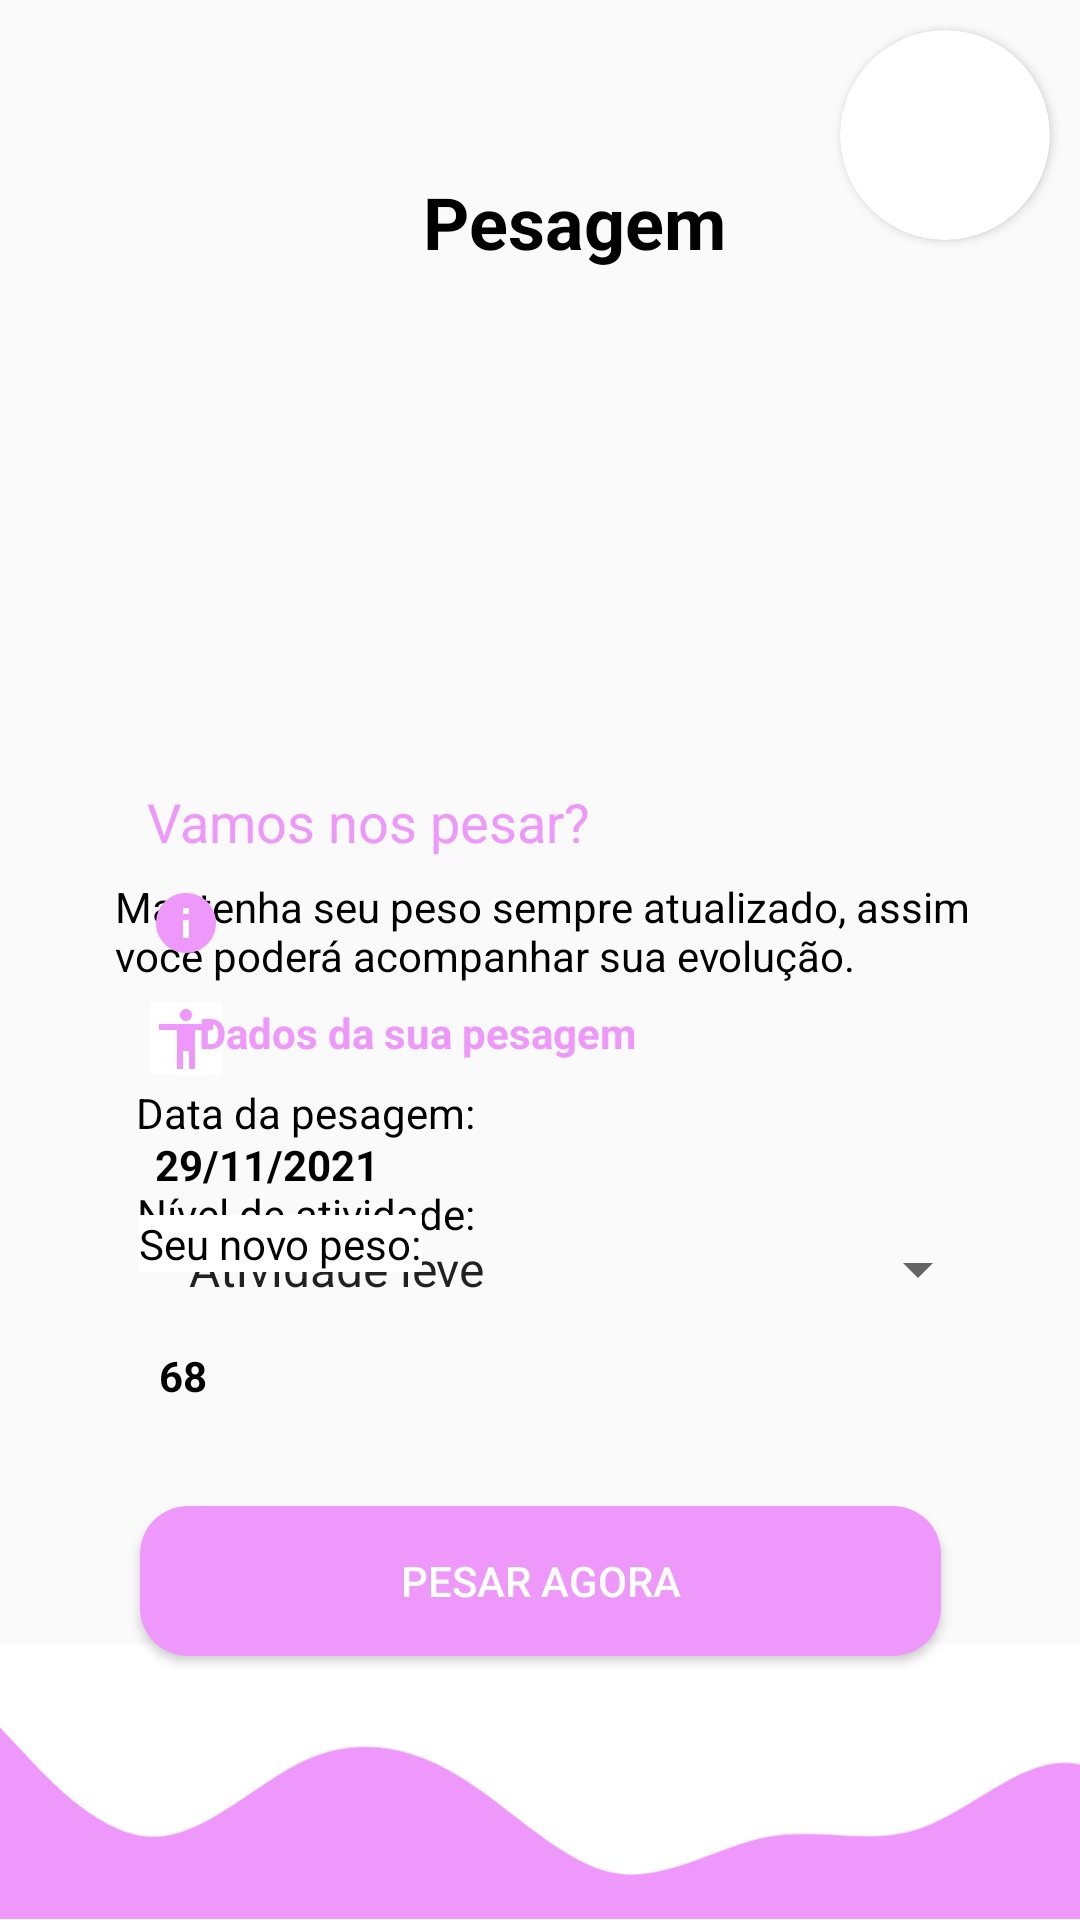

Android layout source for this screen:
<!-- AndroidManifest.xml: application theme Theme.IMC -->
<!-- res/layout/activity_pesagem.xml -->
<?xml version="1.0" encoding="utf-8"?>
<androidx.constraintlayout.widget.ConstraintLayout xmlns:android="http://schemas.android.com/apk/res/android"
    xmlns:app="http://schemas.android.com/apk/res-auto"
    xmlns:tools="http://schemas.android.com/tools"
    android:layout_width="match_parent"
    android:layout_height="match_parent"
    tools:context=".ActivityPesagem">


    <ImageView
        android:id="@+id/imageView"
        android:layout_width="200dp"
        android:layout_height="410dp"
        app:layout_constraintBottom_toBottomOf="parent"
        app:layout_constraintEnd_toEndOf="parent"
        app:layout_constraintHorizontal_bias="0.517"
        app:layout_constraintStart_toStartOf="parent"
        app:layout_constraintTop_toTopOf="parent"
        app:layout_constraintVertical_bias="0.0"
        app:srcCompat="@tools:sample/avatars"
        tools:srcCompat="@drawable/dumbbell" />

    <TextView
        android:id="@+id/textView"
        android:layout_width="wrap_content"
        android:layout_height="wrap_content"
        android:text="Pesagem"
        android:textColor="#000000"
        android:textSize="24sp"
        android:textStyle="bold"
        app:layout_constraintBottom_toBottomOf="parent"
        app:layout_constraintEnd_toEndOf="parent"
        app:layout_constraintHorizontal_bias="0.545"
        app:layout_constraintStart_toStartOf="parent"
        app:layout_constraintTop_toTopOf="parent"
        app:layout_constraintVertical_bias="0.095" />

    <TextView
        android:id="@+id/textView2"
        android:layout_width="wrap_content"
        android:layout_height="wrap_content"
        android:text="Vamos nos pesar?"
        android:textColor="#ee98fb"
        android:textSize="18sp"
        app:layout_constraintBottom_toBottomOf="parent"
        app:layout_constraintEnd_toEndOf="parent"
        app:layout_constraintHorizontal_bias="0.231"
        app:layout_constraintStart_toStartOf="parent"
        app:layout_constraintTop_toTopOf="parent"
        app:layout_constraintVertical_bias="0.425" />

    <ImageView
        android:id="@+id/imageView2"
        android:layout_width="wrap_content"
        android:layout_height="wrap_content"
        android:background="#FFFFFF"
        app:layout_constraintBottom_toBottomOf="parent"
        app:layout_constraintEnd_toEndOf="parent"
        app:layout_constraintHorizontal_bias="0.149"
        app:layout_constraintStart_toStartOf="parent"
        app:layout_constraintTop_toTopOf="parent"
        app:layout_constraintVertical_bias="0.543"
        app:srcCompat="@drawable/bonequinho" />

    <TextView
        android:id="@+id/textView3"
        android:layout_width="wrap_content"
        android:layout_height="wrap_content"
        android:text="Dados da sua pesagem"
        android:textColor="#ee98fb"
        android:textStyle="bold"
        app:layout_constraintBottom_toBottomOf="parent"
        app:layout_constraintEnd_toEndOf="parent"
        app:layout_constraintHorizontal_bias="0.31"
        app:layout_constraintStart_toStartOf="parent"
        app:layout_constraintTop_toTopOf="parent"
        app:layout_constraintVertical_bias="0.539" />

    <TextView
        android:id="@+id/textView4"
        android:layout_width="wrap_content"
        android:layout_height="wrap_content"
        android:text="Data da pesagem:"
        android:textColor="#000000"
        app:layout_constraintBottom_toBottomOf="parent"
        app:layout_constraintEnd_toEndOf="parent"
        app:layout_constraintHorizontal_bias="0.184"
        app:layout_constraintStart_toStartOf="parent"
        app:layout_constraintTop_toTopOf="parent"
        app:layout_constraintVertical_bias="0.582" />

    <TextView
        android:id="@+id/tv_data_pesagem"
        android:layout_width="wrap_content"
        android:layout_height="wrap_content"
        android:text="29/11/2021"
        android:textColor="#000000"
        android:textStyle="bold"
        app:layout_constraintBottom_toBottomOf="parent"
        app:layout_constraintEnd_toEndOf="parent"
        app:layout_constraintHorizontal_bias="0.181"
        app:layout_constraintStart_toStartOf="parent"
        app:layout_constraintTop_toTopOf="parent"
        app:layout_constraintVertical_bias="0.61" />

    <TextView
        android:id="@+id/textView6"
        android:layout_width="wrap_content"
        android:layout_height="wrap_content"
        android:text="Nível de atividade:"
        android:textColor="#000000"
        app:layout_constraintBottom_toBottomOf="parent"
        app:layout_constraintEnd_toEndOf="parent"
        app:layout_constraintHorizontal_bias="0.185"
        app:layout_constraintStart_toStartOf="parent"
        app:layout_constraintTop_toTopOf="parent"
        app:layout_constraintVertical_bias="0.636" />

    







    <Button
        android:id="@+id/btn_registrar_novo_peso"
        android:layout_width="267dp"
        android:layout_height="50dp"
        android:background="@drawable/button_borda"
        android:backgroundTint="#ee98fb"
        android:text="Pesar Agora"
        android:textColor="#FFFFFF"
        app:layout_constraintBottom_toBottomOf="parent"
        app:layout_constraintEnd_toEndOf="parent"
        app:layout_constraintStart_toStartOf="parent"
        app:layout_constraintTop_toTopOf="parent"
        app:layout_constraintVertical_bias="0.851" />

    <TextView
        android:id="@+id/textView8"
        android:layout_width="314dp"
        android:layout_height="51dp"
        android:text="Mantenha seu peso sempre atualizado, assim você poderá acompanhar sua evolução."
        android:textColor="#000000"
        app:layout_constraintBottom_toBottomOf="parent"
        app:layout_constraintEnd_toEndOf="parent"
        app:layout_constraintHorizontal_bias="0.835"
        app:layout_constraintStart_toStartOf="parent"
        app:layout_constraintTop_toTopOf="parent"
        app:layout_constraintVertical_bias="0.497" />

    <ImageView
        android:id="@+id/imageView3"
        android:layout_width="wrap_content"
        android:layout_height="wrap_content"
        app:layout_constraintBottom_toBottomOf="parent"
        app:layout_constraintEnd_toEndOf="parent"
        app:layout_constraintHorizontal_bias="0.149"
        app:layout_constraintStart_toStartOf="parent"
        app:layout_constraintTop_toTopOf="@+id/imageView"
        app:layout_constraintVertical_bias="0.48"
        app:srcCompat="@drawable/ic_baseline_info_24" />

    <ImageView
        android:id="@+id/imageView4"
        android:layout_width="410dp"
        android:layout_height="92dp"
        android:background="#F4F4F4"
        android:backgroundTint="#FFFFFF"
        app:layout_constraintBottom_toBottomOf="parent"
        app:layout_constraintEnd_toEndOf="parent"
        app:layout_constraintHorizontal_bias="0.0"
        app:layout_constraintStart_toStartOf="parent"
        app:layout_constraintTop_toTopOf="parent"
        app:layout_constraintVertical_bias="1.0"
        app:srcCompat="@drawable/ic_wave_baixo" />

    <androidx.cardview.widget.CardView
        android:layout_width="70dp"
        android:layout_height="70dp"
        android:layout_marginTop="10dp"
        android:layout_marginEnd="10dp"
        app:layout_constraintEnd_toEndOf="parent"
        app:layout_constraintTop_toTopOf="parent"
        app:cardCornerRadius="60dp">

        <ImageView
            android:id="@+id/imageView5"
            android:layout_width="wrap_content"
            android:layout_height="wrap_content"
            android:scaleType="centerCrop"
            tools:srcCompat="@tools:sample/avatars"
            />
    </androidx.cardview.widget.CardView>

    <Spinner
        android:id="@+id/spinner_niveis"
        android:layout_width="match_parent"
        android:layout_height="wrap_content"
        android:layout_marginStart="55dp"
        android:layout_marginEnd="30dp"
        android:entries="@array/niveis"
        app:layout_constraintBottom_toBottomOf="parent"
        app:layout_constraintEnd_toEndOf="parent"
        app:layout_constraintHorizontal_bias="1.0"
        app:layout_constraintStart_toStartOf="parent"
        app:layout_constraintTop_toTopOf="parent"
        app:layout_constraintVertical_bias="0.667" />

    <TextView
        android:id="@+id/textView7"
        android:layout_width="wrap_content"
        android:layout_height="wrap_content"
        android:layout_marginBottom="216dp"
        android:background="#FFFFFF"
        android:text="Seu novo peso:"
        android:textColor="#000000"
        app:layout_constraintBottom_toBottomOf="@+id/imageView4"
        app:layout_constraintEnd_toEndOf="parent"
        app:layout_constraintHorizontal_bias="0.174"
        app:layout_constraintStart_toStartOf="parent" />

    <TextView
        android:id="@+id/edit_text_novo_peso"
        android:layout_width="wrap_content"
        android:layout_height="wrap_content"
        android:text="68"
        android:textColor="#000000"
        android:textStyle="bold"
        app:layout_constraintBottom_toBottomOf="parent"
        app:layout_constraintEnd_toEndOf="parent"
        app:layout_constraintHorizontal_bias="0.154"
        app:layout_constraintStart_toStartOf="parent"
        app:layout_constraintTop_toTopOf="parent"
        app:layout_constraintVertical_bias="0.723" />

</androidx.constraintlayout.widget.ConstraintLayout>
<!-- resources referenced by this layout -->
<resources>
  <string-array name="niveis">
          <item>Atividade leve</item>
          <item>Atividade Moderada</item>
          <item>Atividade Intensa</item>
      </string-array>
  <!-- drawable bonequinho (drawable) -->
  <vector xmlns:android="http://schemas.android.com/apk/res/android"
      android:width="24dp"
      android:height="24dp"
      android:viewportWidth="24.0"
      android:viewportHeight="24.0">
      <path
          android:fillColor="#ee98fb"
          android:pathData="M12,2c1.1,0 2,0.9 2,2s-0.9,2 -2,2 -2,-0.9 -2,-2 0.9,-2 2,-2zM21,9h-6v13h-2v-6h-2v6L9,22L9,9L3,9L3,7h18v2z"/>
  </vector>
  <!-- drawable button_borda (drawable) -->
  <?xml version="1.0" encoding="utf-8"?>
  <shape
      android:shape="rectangle"
      xmlns:android="http://schemas.android.com/apk/res/android">
  
      <gradient
          android:angle="360"/>
  
      <solid
          android:color="@android:color/white"
  
          android:width="2dp"/>
  
      <corners android:radius="16dp"/>
  
  </shape>
  <!-- drawable ic_baseline_info_24 (drawable) -->
  <vector android:height="24dp" android:tint="#ee98fb"
      android:viewportHeight="24" android:viewportWidth="24"
      android:width="24dp" xmlns:android="http://schemas.android.com/apk/res/android">
      <path android:fillColor="@android:color/white" android:pathData="M12,2C6.48,2 2,6.48 2,12s4.48,10 10,10 10,-4.48 10,-10S17.52,2 12,2zM13,17h-2v-6h2v6zM13,9h-2L11,7h2v2z"/>
  </vector>
  <!-- drawable ic_wave_baixo (drawable) -->
  <vector xmlns:android="http://schemas.android.com/apk/res/android"
      android:width="1440dp"
      android:height="320dp"
      android:viewportWidth="1440"
      android:viewportHeight="320">
    <path
        android:pathData="M0,96L30,128C60,160 120,224 180,224C240,224 300,160 360,133.3C420,107 480,117 540,154.7C600,192 660,256 720,266.7C780,277 840,235 900,224C960,213 1020,235 1080,213.3C1140,192 1200,128 1260,138.7C1320,149 1380,235 1410,277.3L1440,320L1440,320L1410,320C1380,320 1320,320 1260,320C1200,320 1140,320 1080,320C1020,320 960,320 900,320C840,320 780,320 720,320C660,320 600,320 540,320C480,320 420,320 360,320C300,320 240,320 180,320C120,320 60,320 30,320L0,320Z"
        android:fillColor="#ee98fb"/>
  </vector>
  <!-- drawable ic_wave_cima (drawable) -->
  <vector xmlns:android="http://schemas.android.com/apk/res/android"
      android:width="1440dp"
      android:height="320dp"
      android:viewportWidth="1440"
      android:viewportHeight="320">
    <path
        android:pathData="M0,96L30,128C60,160 120,224 180,224C240,224 300,160 360,133.3C420,107 480,117 540,154.7C600,192 660,256 720,266.7C780,277 840,235 900,224C960,213 1020,235 1080,213.3C1140,192 1200,128 1260,138.7C1320,149 1380,235 1410,277.3L1440,320L1440,0L1410,0C1380,0 1320,0 1260,0C1200,0 1140,0 1080,0C1020,0 960,0 900,0C840,0 780,0 720,0C660,0 600,0 540,0C480,0 420,0 360,0C300,0 240,0 180,0C120,0 60,0 30,0L0,0Z"
        android:fillColor="#ee98fb"/>
  </vector>
  <style name="Theme.IMC" parent="Theme.AppCompat.DayNight.DarkActionBar">
          
          <item name="colorPrimary">@color/purple_500</item>
          <item name="colorPrimaryVariant">@color/purple_700</item>
          <item name="colorOnPrimary">@color/white</item>
          
          <item name="colorSecondary">@color/teal_200</item>
          <item name="colorSecondaryVariant">@color/teal_700</item>
          <item name="colorOnSecondary">@color/black</item>
          
          <item name="android:statusBarColor" tools:targetApi="l">?attr/colorPrimaryVariant</item>
          
      </style>
  <!-- not gathered from this repository: default colours our renderer supplied (Android Studio template values) -->
  <color name="purple_500">#FF6200EE</color>
  <color name="purple_700">#FF3700B3</color>
  <color name="teal_200">#FF03DAC5</color>
  <color name="teal_700">#FF018786</color>
  <color name="black">#FF000000</color>
  <color name="white">#FFFFFFFF</color>
</resources>
